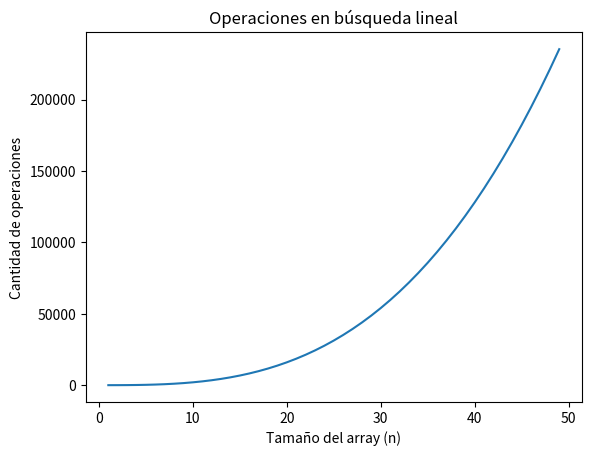

Python code for this plot:
import matplotlib.pyplot as plt
import math

A = [
    [1, 2, 3],
    [4, 5, 6]
] # 1

B = [
    [7, 8],
    [9, 10],
    [11, 12]
] #1

result = [
    [0, 0],
    [0, 0]
] #1

for i in range(len(A)): # n

    for j in range(len(B[0])): # n

        for k in range(len(B)): # n

            result[i][j] += A[i][k] * B[k][j] # 2

print(result)
# 3 + 2n3

x = []
y = []

for n in range(1, 50):

    op = 3 + 2*(n**3)

    x.append(n)
    y.append(op)

plt.plot(x, y)

plt.title("Operaciones en búsqueda lineal")
plt.xlabel("Tamaño del array (n)")
plt.ylabel("Cantidad de operaciones")

plt.show()
